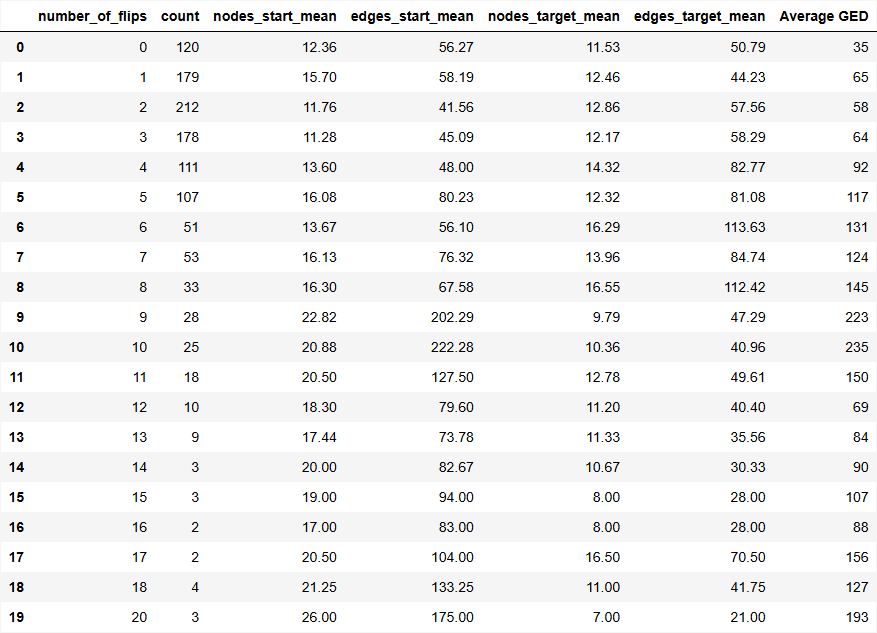

Source data for this figure (header and first rows):
number_of_flips, count, nodes_start_mean, edges_start_mean, nodes_target_mean, edges_target_mean, Average GED
0, 120, 12.36, 56.27, 11.53, 50.79, 35
1, 179, 15.7, 58.19, 12.46, 44.23, 65
2, 212, 11.76, 41.56, 12.86, 57.56, 58
3, 178, 11.28, 45.09, 12.17, 58.29, 64
4, 111, 13.6, 48.0, 14.32, 82.77, 92
5, 107, 16.08, 80.23, 12.32, 81.08, 117
6, 51, 13.67, 56.1, 16.29, 113.6, 131
7, 53, 16.13, 76.32, 13.96, 84.74, 124
8, 33, 16.3, 67.58, 16.55, 112.4, 145
9, 28, 22.82, 202.3, 9.79, 47.29, 223
10, 25, 20.88, 222.3, 10.36, 40.96, 235
11, 18, 20.5, 127.5, 12.78, 49.61, 150
12, 10, 18.3, 79.6, 11.2, 40.4, 69
13, 9, 17.44, 73.78, 11.33, 35.56, 84
14, 3, 20.0, 82.67, 10.67, 30.33, 90
15, 3, 19.0, 94.0, 8.0, 28.0, 107
16, 2, 17.0, 83.0, 8.0, 28.0, 88
17, 2, 20.5, 104.0, 16.5, 70.5, 156
18, 4, 21.25, 133.2, 11.0, 41.75, 127
20, 3, 26.0, 175.0, 7.0, 21.0, 193
